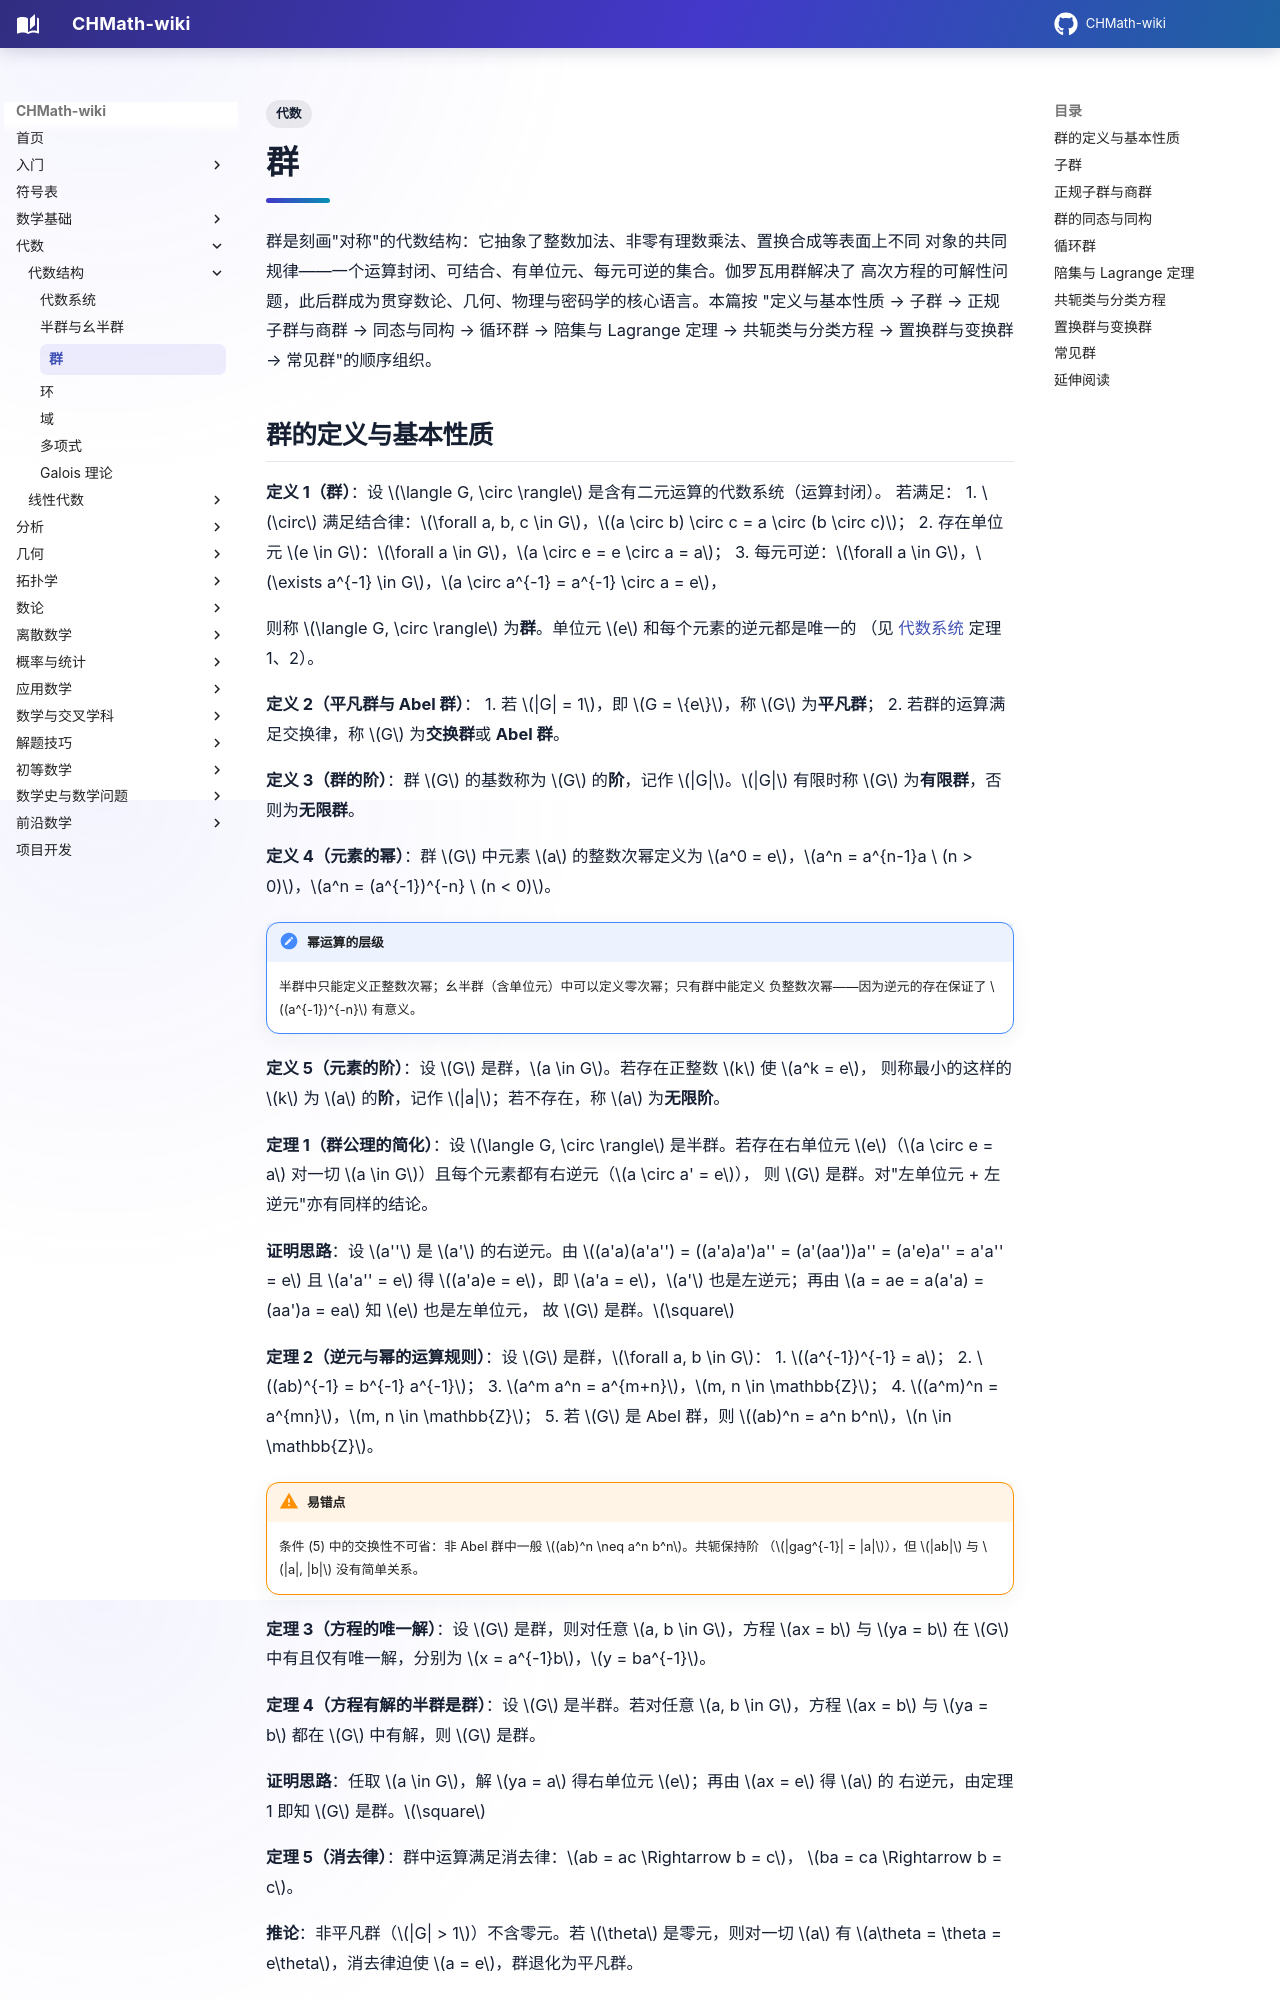

repository: FinParker/CHMath-wiki · page: algebra/structures/group/index.html · generator: mkdocs

---
title: 群
tags:
  - 代数
---

# 群

群是刻画"对称"的代数结构：它抽象了整数加法、非零有理数乘法、置换合成等表面上不同
对象的共同规律——一个运算封闭、可结合、有单位元、每元可逆的集合。伽罗瓦用群解决了
高次方程的可解性问题，此后群成为贯穿数论、几何、物理与密码学的核心语言。本篇按
"定义与基本性质 → 子群 → 正规子群与商群 → 同态与同构 → 循环群 → 陪集与 Lagrange
定理 → 共轭类与分类方程 → 置换群与变换群 → 常见群"的顺序组织。
